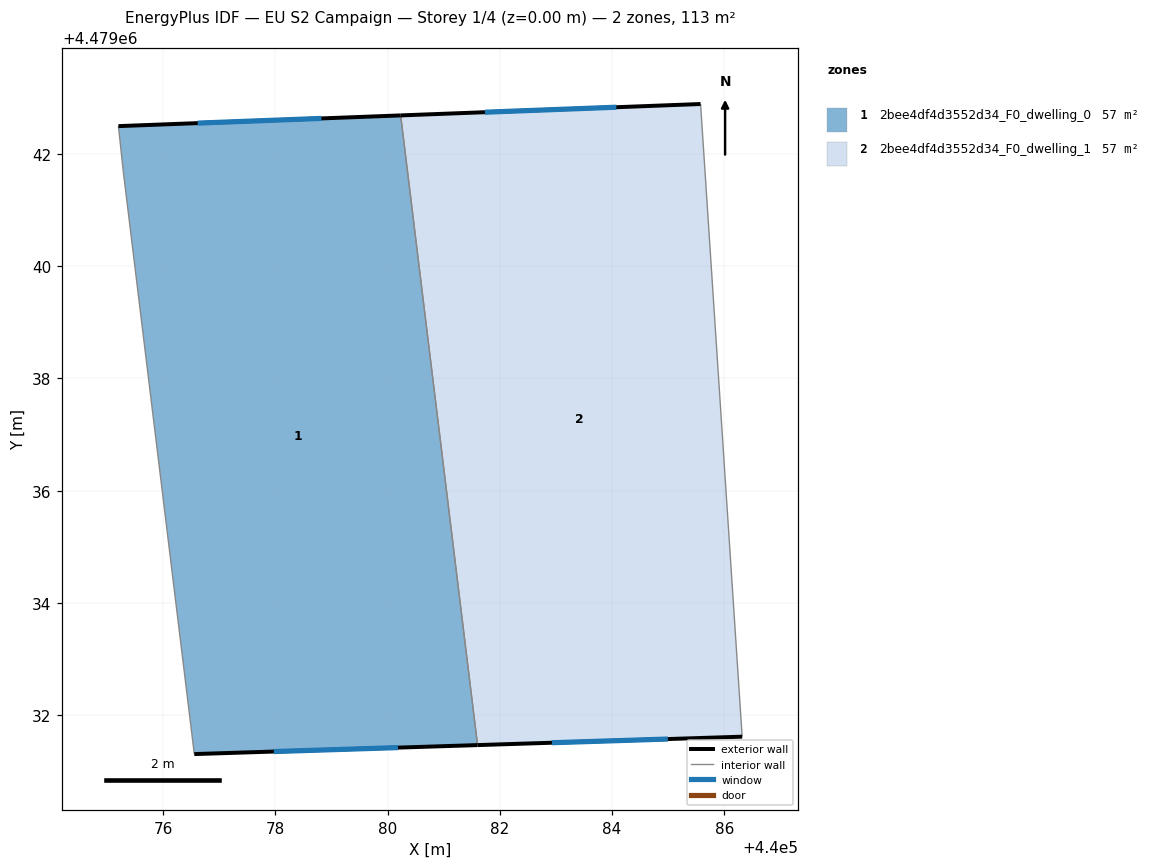
=== STOREY PLAN SPEC (per zone: floor XY polygon, exterior-wall plan segments, windows/doors) ===
zone 1: 2bee4df4d3552d34_F0_dwelling_0  (56.7 m²)
  floor: (440081.60, 4479031.47) (440080.23, 4479042.69) (440075.21, 4479042.50) (440075.29, 4479041.68) (440076.56, 4479031.31)
  exterior wall: (440075.21, 4479042.50) – (440080.23, 4479042.69)  [5.0 m]
    window: (440076.62, 4479042.55) – (440078.82, 4479042.63)  [2.9 m²]
  exterior wall: (440081.60, 4479031.47) – (440076.56, 4479031.31)  [5.0 m]
    window: (440080.19, 4479031.42) – (440077.97, 4479031.35)  [2.9 m²]
  interior walls: 3
zone 2: 2bee4df4d3552d34_F0_dwelling_1  (56.8 m²)
  floor: (440086.32, 4479031.62) (440085.58, 4479042.89) (440080.23, 4479042.69) (440081.60, 4479031.47)
  exterior wall: (440080.23, 4479042.69) – (440085.58, 4479042.89)  [5.3 m]
    window: (440081.73, 4479042.74) – (440084.08, 4479042.83)  [3.1 m²]
  exterior wall: (440086.32, 4479031.62) – (440081.60, 4479031.47)  [4.7 m]
    window: (440084.99, 4479031.57) – (440082.93, 4479031.51)  [2.7 m²]
  interior walls: 2

=== DERIVED (storey summary) ===
Building: EU S2 Campaign
Storey: 1 of 4  (floor level z = 0.00 m)
Storey gross floor area: 113.5 m²
Zones on this storey: 2
  - 2bee4df4d3552d34_F0_dwelling_0: floor 56.7 m²; exterior wall 10.1 m (30.2 m²); 2 window(s) 5.8 m²; WWR 19.2%
  - 2bee4df4d3552d34_F0_dwelling_1: floor 56.8 m²; exterior wall 10.1 m (30.2 m²); 2 window(s) 5.8 m²; WWR 19.2%
Zone adjacency (shared interzone walls):
  - 2bee4df4d3552d34_F0_dwelling_0 ↔ 2bee4df4d3552d34_F0_dwelling_1